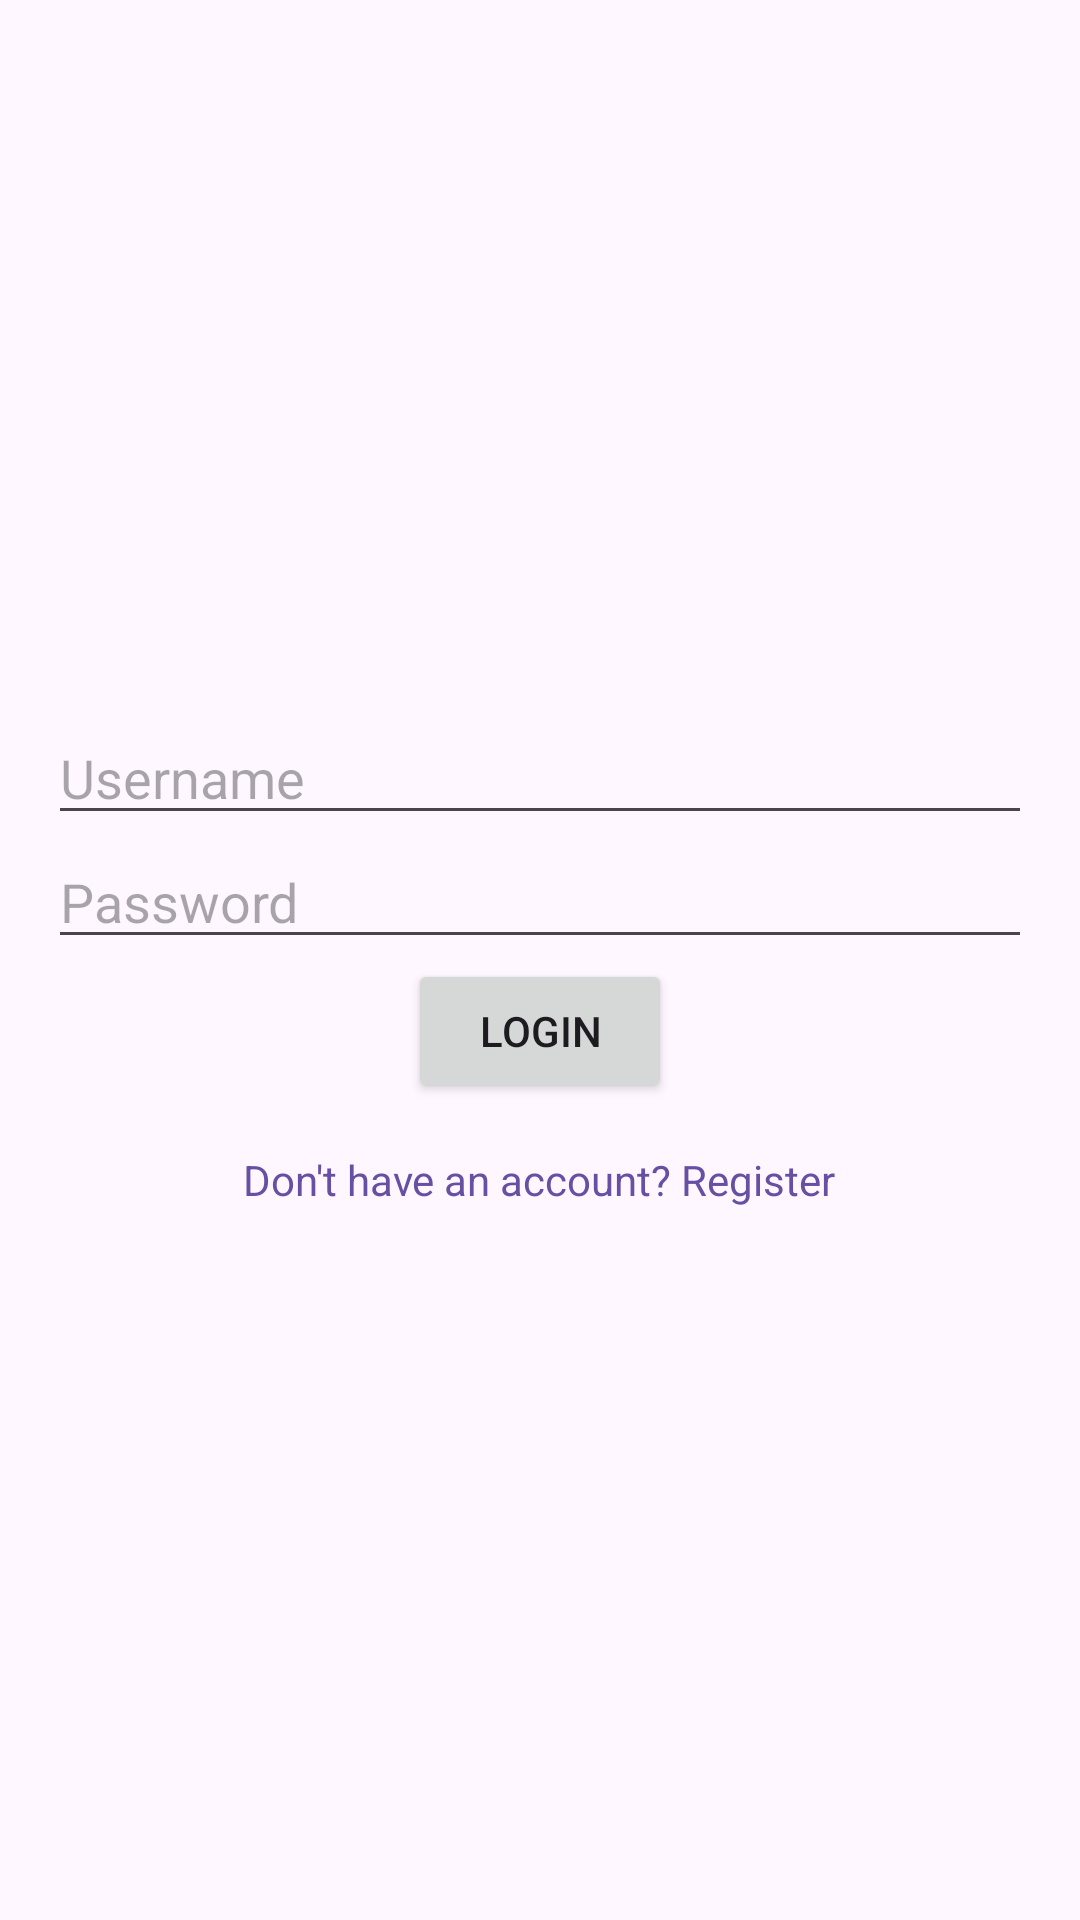

Layout XML and referenced resources for this Android screen:
<!-- AndroidManifest.xml: application theme Theme.Owencapaknewinvapp -->
<!-- res/layout/activity_login.xml -->
<?xml version="1.0" encoding="utf-8"?>
<LinearLayout xmlns:android="http://schemas.android.com/apk/res/android"
    xmlns:tools="http://schemas.android.com/tools"
    android:layout_width="match_parent"
    android:layout_height="match_parent"
    android:orientation="vertical"
    android:padding="16dp"
    android:gravity="center"
    tools:context=".UserLoginActivity">

    <EditText
        android:id="@+id/editTextUsername"
        android:layout_width="match_parent"
        android:layout_height="wrap_content"
        android:hint="Username"
        android:inputType="text" />

    <EditText
        android:id="@+id/editTextPassword"
        android:layout_width="match_parent"
        android:layout_height="wrap_content"
        android:hint="Password"
        android:inputType="textPassword" />

    <Button
        android:id="@+id/buttonLogin"
        android:layout_width="wrap_content"
        android:layout_height="wrap_content"
        android:text="Login" />

    <TextView
        android:id="@+id/textViewRegister"
        android:layout_width="wrap_content"
        android:layout_height="wrap_content"
        android:text="Don't have an account? Register"
        android:textColor="?attr/colorPrimary"
        android:paddingTop="16dp"
        android:clickable="true"
        android:focusable="true" />

</LinearLayout>
<!-- resources referenced by this layout -->
<resources>
  <style name="Theme.Owencapaknewinvapp" parent="Base.Theme.Owencapaknewinvapp" />
  <style name="Base.Theme.Owencapaknewinvapp" parent="Theme.Material3.DayNight.NoActionBar">
          
          
      </style>
</resources>
